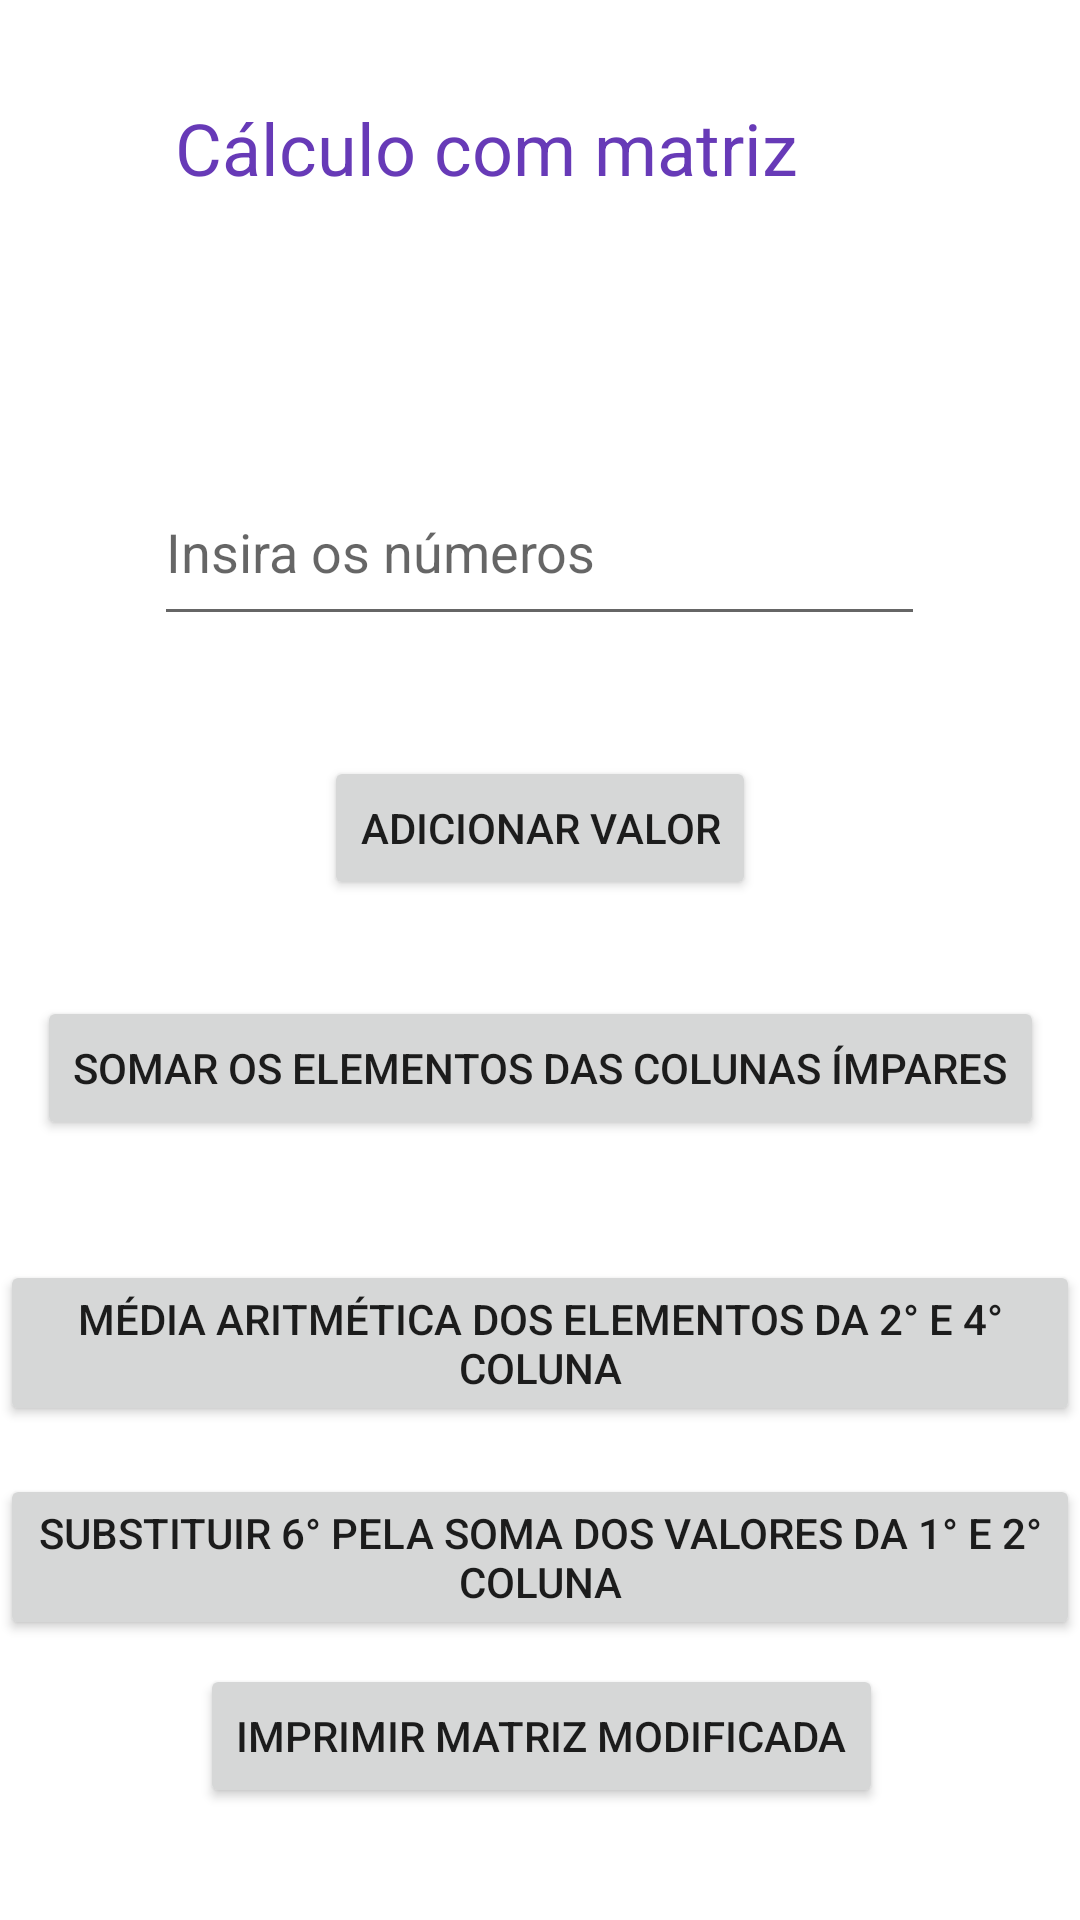

Write the Android layout XML for this screen, with the resource values it uses.
<!-- AndroidManifest.xml: application theme Theme.TrabalhoPDM -->
<!-- res/layout/exercicio4.xml -->
<?xml version="1.0" encoding="utf-8"?>
<androidx.constraintlayout.widget.ConstraintLayout xmlns:android="http://schemas.android.com/apk/res/android"
    xmlns:app="http://schemas.android.com/apk/res-auto"
    xmlns:tools="http://schemas.android.com/tools"
    android:layout_width="match_parent"
    android:layout_height="match_parent">

    <TextView
        android:id="@+id/textView3"
        android:layout_width="243dp"
        android:layout_height="40dp"
        android:text="Cálculo com matriz"
        android:textColor="#673AB7"
        android:textColorHighlight="#673AB7"
        android:textSize="24sp"
        app:layout_constraintBottom_toBottomOf="parent"
        app:layout_constraintEnd_toEndOf="parent"
        app:layout_constraintHorizontal_bias="0.498"
        app:layout_constraintStart_toStartOf="parent"
        app:layout_constraintTop_toTopOf="parent"
        app:layout_constraintVertical_bias="0.055" />

    <EditText
        android:id="@+id/numVetor"
        android:layout_width="257dp"
        android:layout_height="59dp"
        android:layout_marginTop="80dp"
        android:ems="10"
        android:inputType="textPersonName"
        android:hint="Insira os números"
        app:layout_constraintEnd_toEndOf="parent"
        app:layout_constraintHorizontal_bias="0.497"
        app:layout_constraintStart_toStartOf="parent"
        app:layout_constraintTop_toBottomOf="@+id/textView3" />

    <Button
        android:id="@+id/somaColunaImpar"
        android:layout_width="wrap_content"
        android:layout_height="wrap_content"
        android:layout_marginTop="120dp"
        android:text="Somar os elementos das colunas ímpares"
        app:layout_constraintEnd_toEndOf="parent"
        app:layout_constraintHorizontal_bias="0.505"
        app:layout_constraintStart_toStartOf="parent"
        app:layout_constraintTop_toBottomOf="@+id/numVetor" />

    <Button
        android:id="@+id/imprimirMatriz"
        android:layout_width="wrap_content"
        android:layout_height="wrap_content"
        android:layout_marginTop="8dp"
        android:text="Imprimir matriz modificada"
        app:layout_constraintEnd_toEndOf="parent"
        app:layout_constraintHorizontal_bias="0.503"
        app:layout_constraintStart_toStartOf="parent"
        app:layout_constraintTop_toBottomOf="@+id/substituirValores" />

    <Button
        android:id="@+id/substituirValores"
        android:layout_width="wrap_content"
        android:layout_height="wrap_content"
        android:layout_marginTop="16dp"
        android:text="Substituir 6° pela soma dos valores da 1° e 2° coluna"
        app:layout_constraintEnd_toEndOf="parent"
        app:layout_constraintHorizontal_bias="0.505"
        app:layout_constraintStart_toStartOf="parent"
        app:layout_constraintTop_toBottomOf="@+id/mediaAritmetica" />

    <Button
        android:id="@+id/mediaAritmetica"
        android:layout_width="wrap_content"
        android:layout_height="wrap_content"
        android:layout_marginTop="40dp"
        android:text="Média aritmética dos elementos da 2° e 4° coluna"
        app:layout_constraintEnd_toEndOf="parent"
        app:layout_constraintHorizontal_bias="0.505"
        app:layout_constraintStart_toStartOf="parent"
        app:layout_constraintTop_toBottomOf="@+id/somaColunaImpar" />

    <Button
        android:id="@+id/adicionaValor"
        android:layout_width="wrap_content"
        android:layout_height="wrap_content"
        android:layout_marginTop="252dp"
        android:text="Adicionar Valor"
        app:layout_constraintEnd_toEndOf="parent"
        app:layout_constraintStart_toStartOf="parent"
        app:layout_constraintTop_toTopOf="parent" />

</androidx.constraintlayout.widget.ConstraintLayout>
<!-- resources referenced by this layout -->
<resources>
  <style name="Theme.TrabalhoPDM" parent="Theme.MaterialComponents.DayNight.DarkActionBar">
          
          <item name="colorPrimary">@color/purple_500</item>
          <item name="colorPrimaryVariant">@color/purple_700</item>
          <item name="colorOnPrimary">@color/white</item>
          
          <item name="colorSecondary">@color/teal_200</item>
          <item name="colorSecondaryVariant">@color/teal_700</item>
          <item name="colorOnSecondary">@color/black</item>
          
          <item name="android:statusBarColor">?attr/colorPrimaryVariant</item>
          
      </style>
  <!-- not gathered from this repository: default colours our renderer supplied (Android Studio template values) -->
  <color name="purple_500">#FF6200EE</color>
  <color name="purple_700">#FF3700B3</color>
  <color name="teal_200">#FF03DAC5</color>
  <color name="teal_700">#FF018786</color>
  <color name="black">#FF000000</color>
  <color name="white">#FFFFFFFF</color>
</resources>
